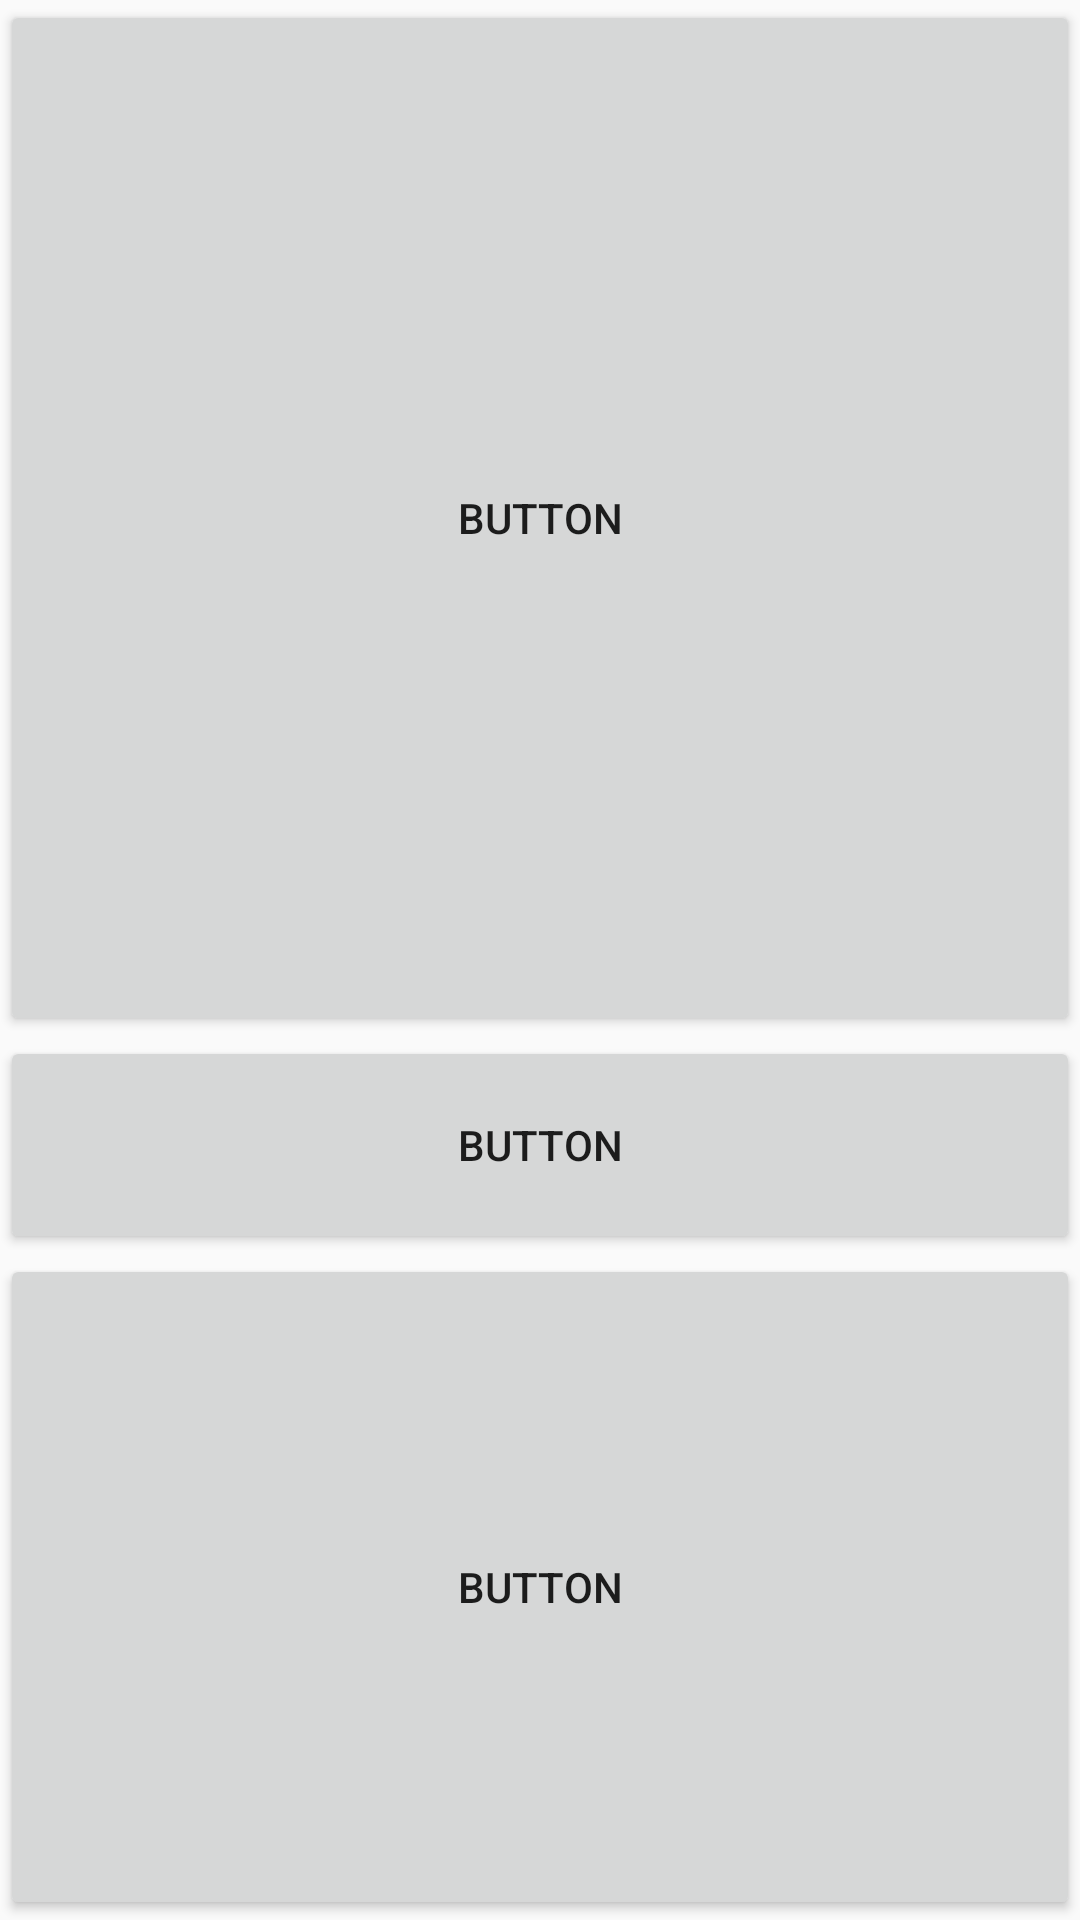

Reconstruct the res/layout file that produces this screen, plus the resources it refers to.
<!-- AndroidManifest.xml: application theme Theme.KotlinAndroidDesign -->
<!-- res/layout/lineardesign.xml -->
<?xml version="1.0" encoding="utf-8"?>
<LinearLayout xmlns:android="http://schemas.android.com/apk/res/android"
    android:layout_width="match_parent"
    android:layout_height="match_parent"
    android:orientation="vertical"
    android:weightSum="100">

    <Button
        android:id="@+id/button4"
        android:layout_width="match_parent"
        android:layout_height="wrap_content"
        android:layout_weight="60"
        android:text="Button" />

    <Button
        android:id="@+id/button5"
        android:layout_width="match_parent"
        android:layout_height="wrap_content"
        android:layout_weight="5"
        android:text="Button" />

    <Button
        android:id="@+id/button6"
        android:layout_width="match_parent"
        android:layout_height="wrap_content"
        android:layout_weight="35"
        android:text="Button" />
</LinearLayout>
<!-- resources referenced by this layout -->
<resources>
  <style name="Theme.KotlinAndroidDesign" parent="Base.Theme.KotlinAndroidDesign" />
  <style name="Base.Theme.KotlinAndroidDesign" parent="Theme.AppCompat.DayNight.DarkActionBar">
          
          
      </style>
</resources>
